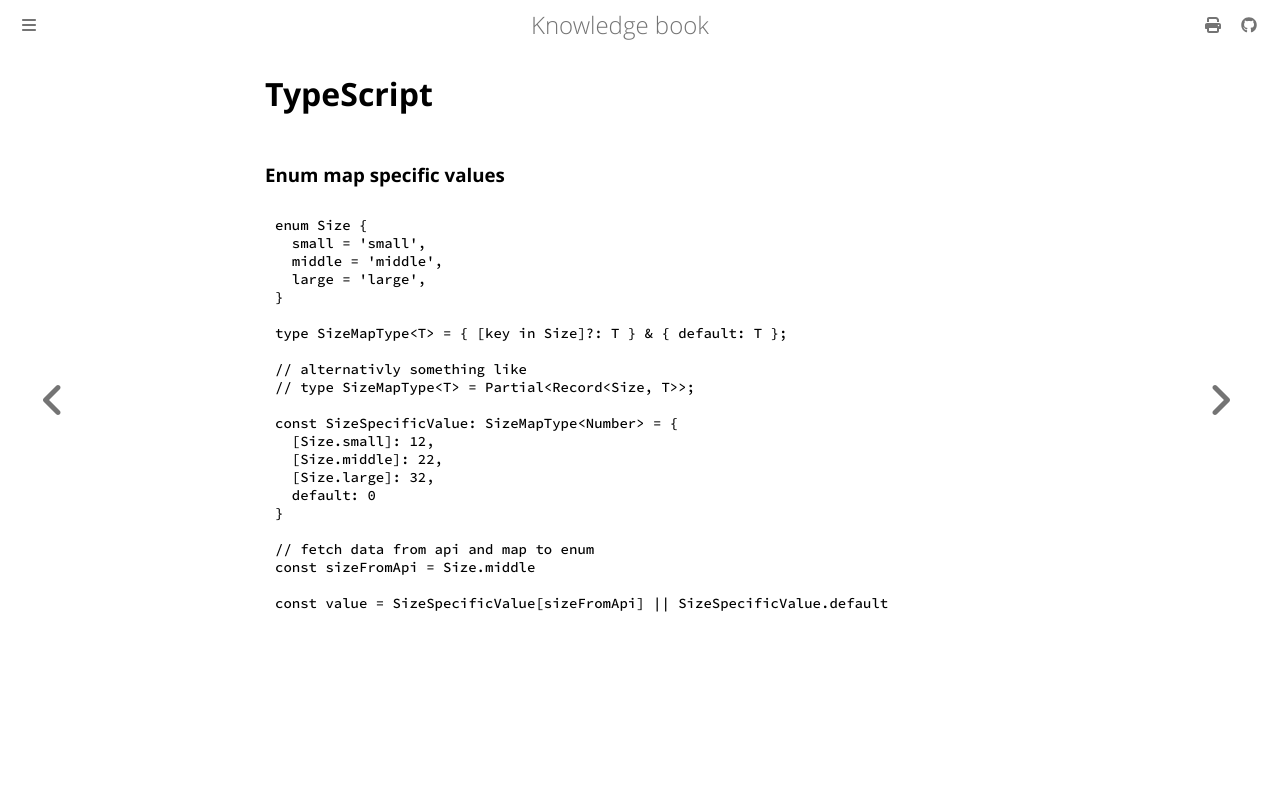

repository: dvogt23/notes · page: tech/coding/typescript.html · generator: mdbook

# TypeScript

### Enum map specific values

```ts
enum Size {
  small = 'small',
  middle = 'middle',
  large = 'large',
}

type SizeMapType<T> = { [key in Size]?: T } & { default: T };

// alternativly something like
// type SizeMapType<T> = Partial<Record<Size, T>>;

const SizeSpecificValue: SizeMapType<Number> = {
  [Size.small]: 12,
  [Size.middle]: 22,
  [Size.large]: 32,
  default: 0
}

// fetch data from api and map to enum
const sizeFromApi = Size.middle

const value = SizeSpecificValue[sizeFromApi] || SizeSpecificValue.default
```
